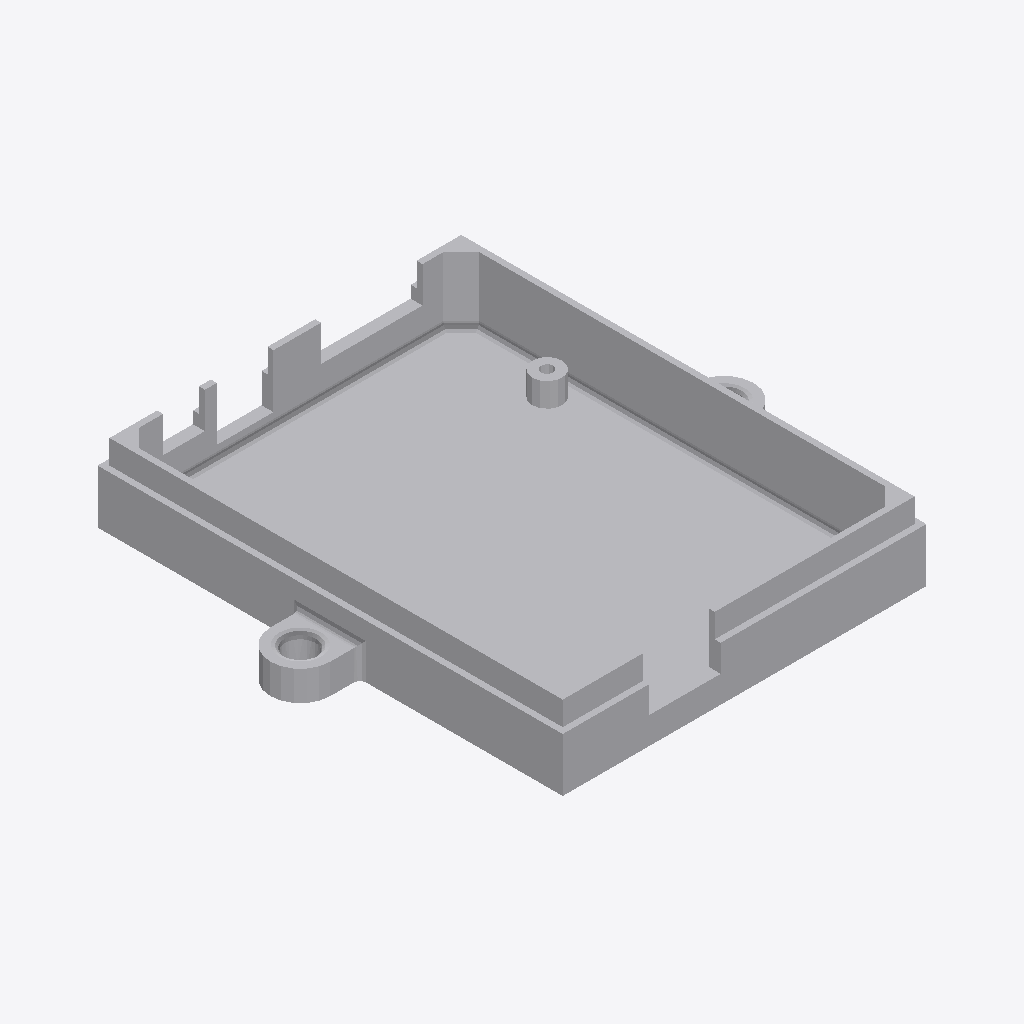
Isometric view of an IFC building model (IFC-SPF (STEP), schema IFC2X3, length unit metre), seen from the south-west, elements coloured by IFC class: 1 other element (light grey).
Extent 0.081 m × 0.078 m × 0.013 m (x, y, z). Storeys (1): Default Storey at 0.00 m. Elements (1): 1 IfcBuildingElementProxy.

HEADER;
FILE_DESCRIPTION(('IFC2X3'),'2;1');
FILE_NAME('YunCaseBase.IFC','2015-02-25T07:30:18',(''),(''),'SwIFC','SolidWorks 2014','');
FILE_SCHEMA(('IFC2X3'));
ENDSEC;
DATA;
#1=IFCPROJECT('1Pj$0lYtz5BQvL4CWZnPA0',#2,'Default Project','','','','',(#8),#15);
#19=IFCSITE('3wicyGgdX3C8bHlW_OUiZl',#2,'Default Site','','',#20,$,'',.ELEMENT.,(0,0,0,0),(0,0,0,0),0.0,'',$);
#22=IFCBUILDING('2w7h0_va9E69sQpOGi0J1$',#2,'Default Building','','',#23,$,'',.ELEMENT.,$,$,$);
#25=IFCBUILDINGSTOREY('0nYOhj1CrB2vO$mPSKqcJ8',#2,'Default Storey','','',#26,$,'',.ELEMENT.,0.0);
#28=IFCBUILDINGELEMENTPROXY('0VAnQ_zwbEJvVZIuGN_kWa',#2,'YunCaseBase','','YunCaseBase',#30,#29,'A4B663BC-73E6-4648-BE-5D-BF724D57EF33',.ELEMENT.);
ENDSEC;
